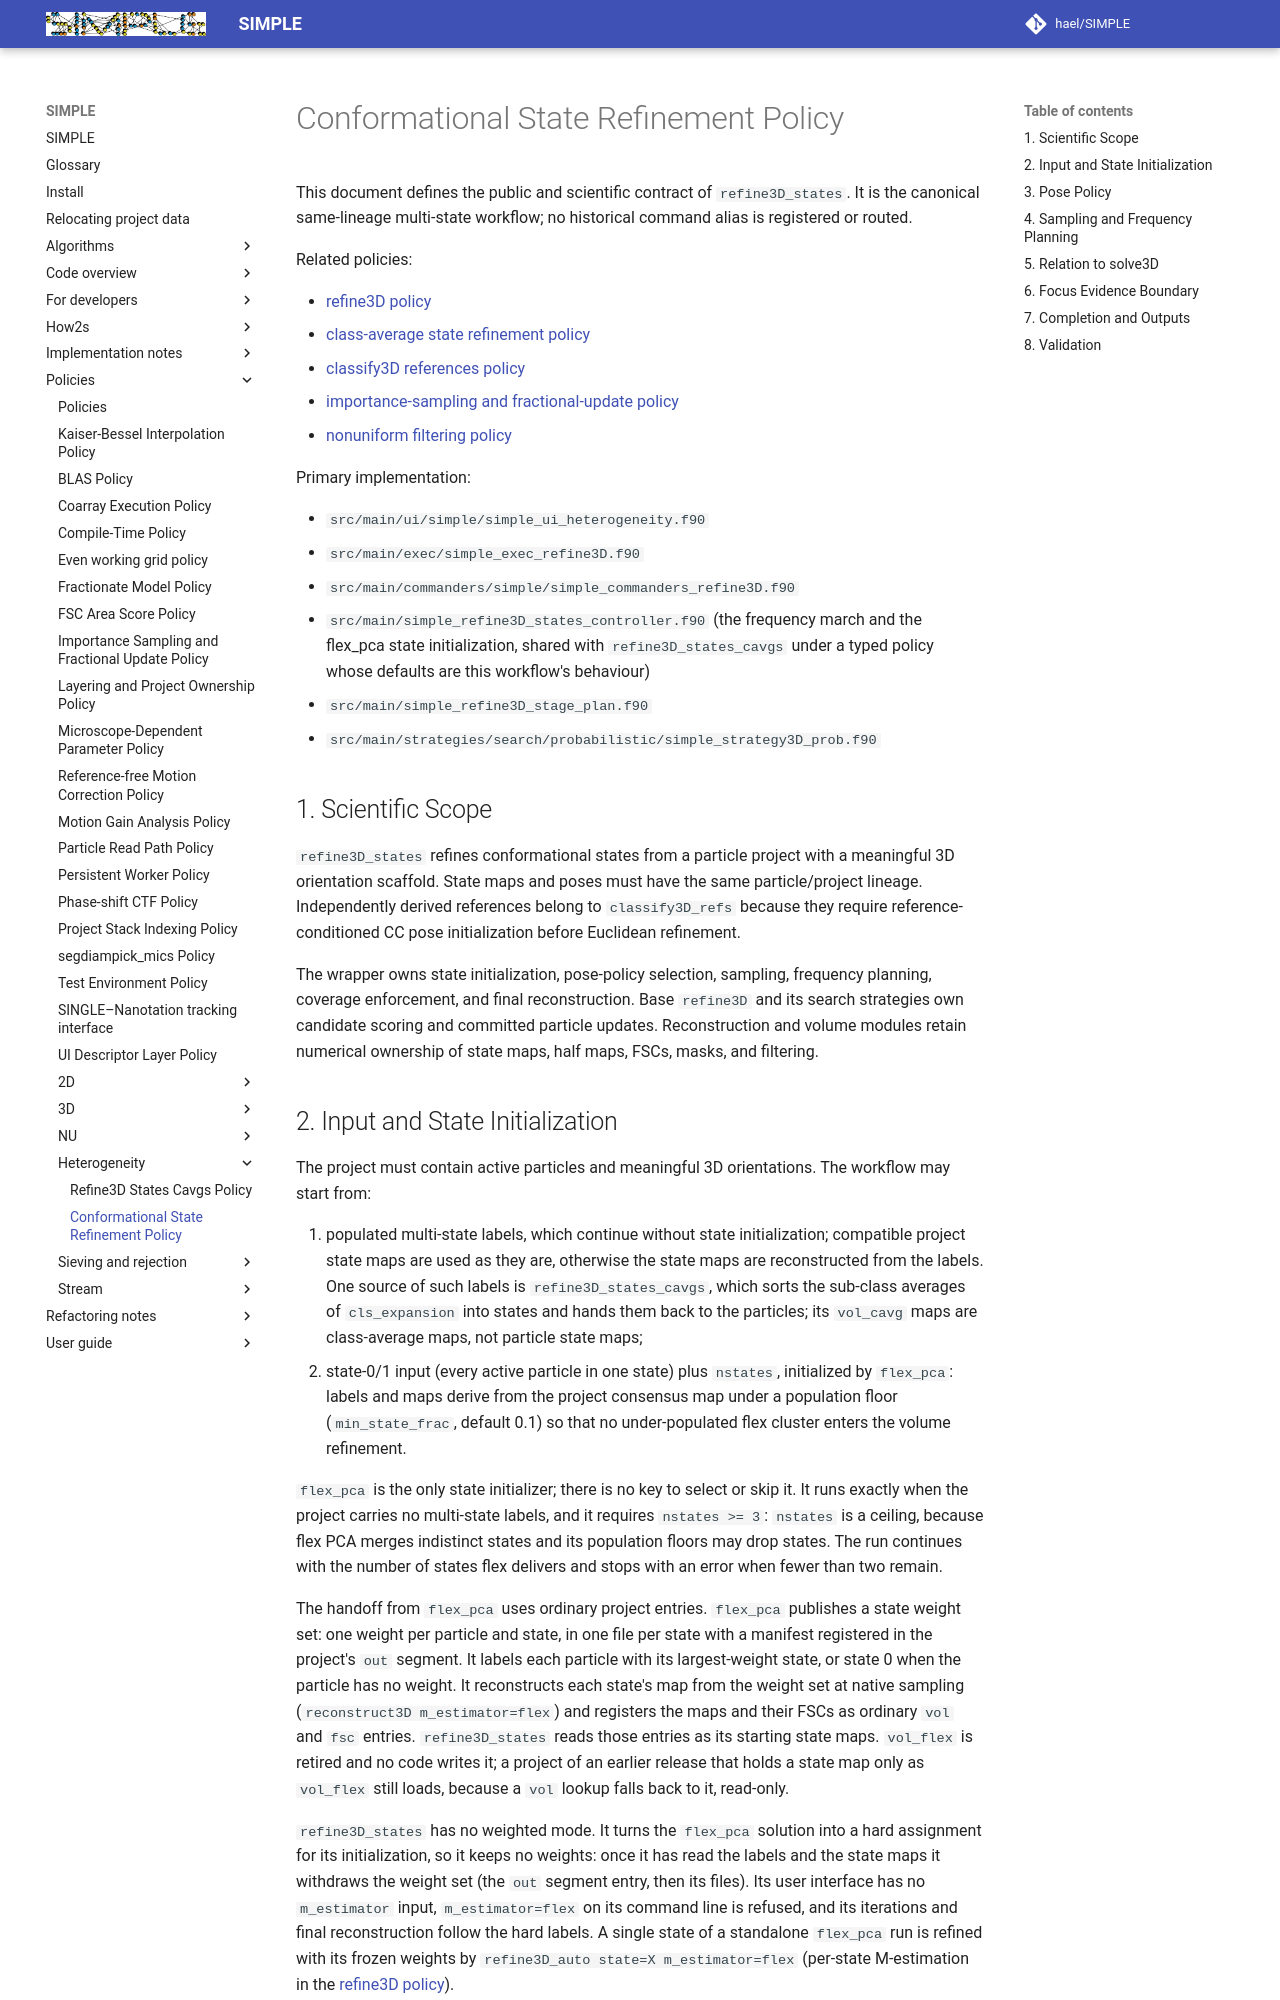

repository: hael/SIMPLE · page: policies/heterogeneity/refine3D_states_policy.html · generator: mkdocs

# Conformational State Refinement Policy

This document defines the public and scientific contract of
`refine3D_states`. It is the canonical same-lineage multi-state workflow; no
historical command alias is registered or routed.

Related policies:

- [refine3D policy](../3D/refine3D_policy.md)
- [class-average state refinement policy](refine3D_states_cavgs_policy.md)
- [classify3D references policy](../3D/classify3D_refs_policy.md)
- [importance-sampling and fractional-update policy](../importance_sampling_fractional_update_policy.md)
- [nonuniform filtering policy](../NU/nonuniform_filtering_policy.md)

Primary implementation:

- `src/main/ui/simple/simple_ui_heterogeneity.f90`
- `src/main/exec/simple_exec_refine3D.f90`
- `src/main/commanders/simple/simple_commanders_refine3D.f90`
- `src/main/simple_refine3D_states_controller.f90` (the frequency march and
  the flex_pca state initialization, shared with `refine3D_states_cavgs` under
  a typed policy whose defaults are this workflow's behaviour)
- `src/main/simple_refine3D_stage_plan.f90`
- `src/main/strategies/search/probabilistic/simple_strategy3D_prob.f90`

## 1. Scientific Scope

`refine3D_states` refines conformational states from a particle project with a
meaningful 3D orientation scaffold. State maps and poses must have the same
particle/project lineage. Independently derived references belong to
`classify3D_refs` because they require reference-conditioned CC pose
initialization before Euclidean refinement.

The wrapper owns state initialization, pose-policy selection, sampling,
frequency planning, coverage enforcement, and final reconstruction. Base
`refine3D` and its search strategies own candidate scoring and committed
particle updates. Reconstruction and volume modules retain numerical ownership
of state maps, half maps, FSCs, masks, and filtering.
